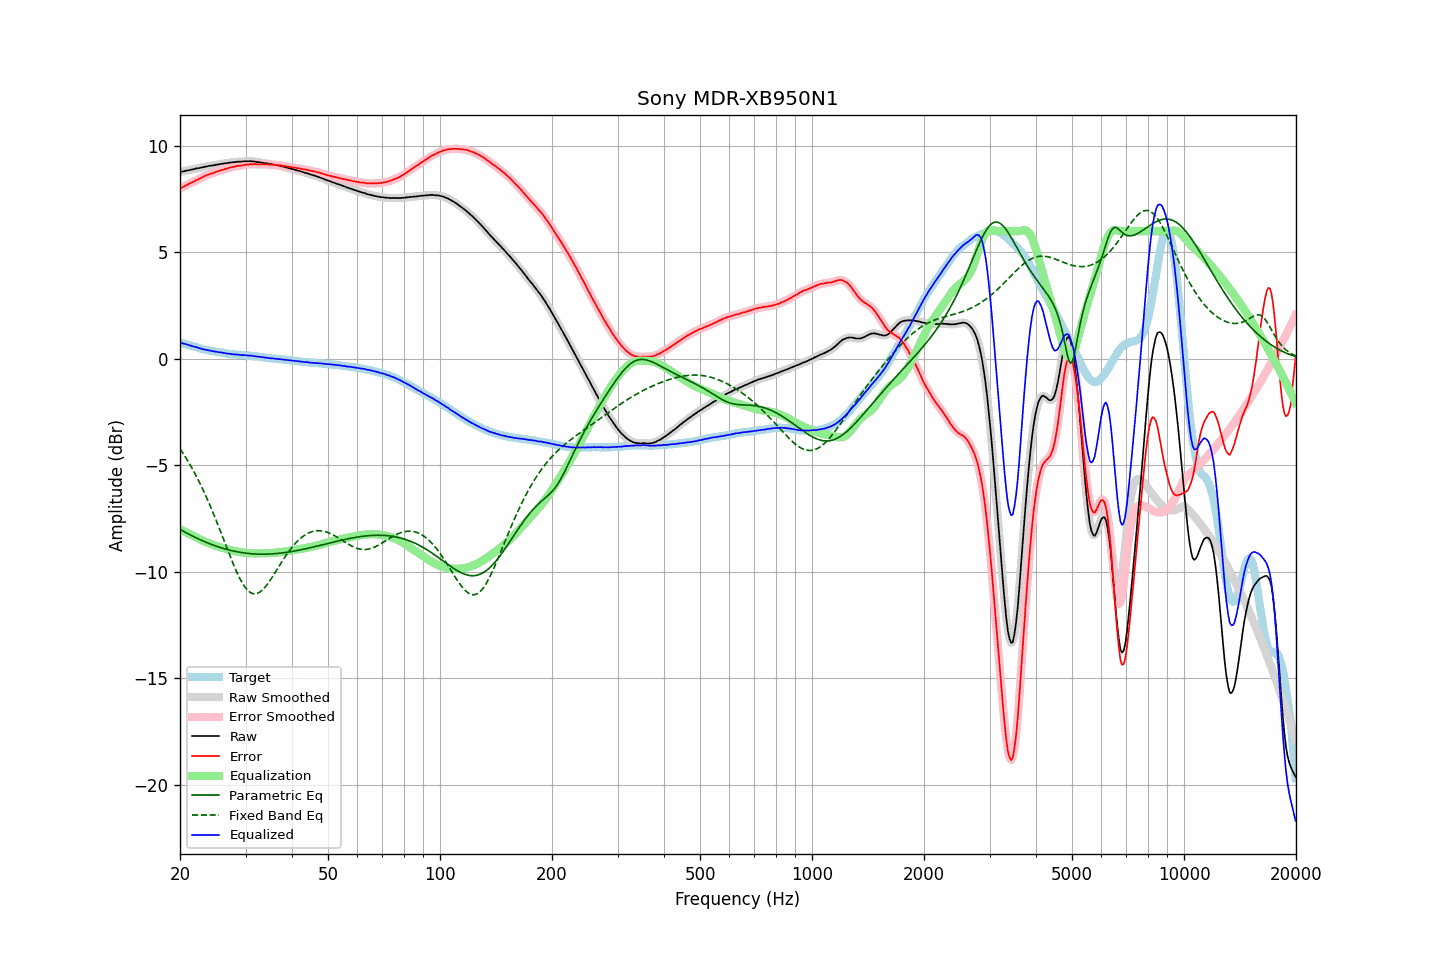

Data behind this chart, as committed beside it:
frequency, raw, error, smoothed, error_smoothed, equalization, parametric_eq, fixed_band_eq, equalized_raw, equalized_smoothed, target
20.00, 8.78, 8.01, 8.78, 8.01, -8.01, -8.01, -4.23, 0.78, 0.78, 0.77
20.20, 8.79, 8.04, 8.79, 8.04, -8.05, -8.06, -4.34, 0.75, 0.75, 0.75
20.40, 8.80, 8.08, 8.81, 8.08, -8.08, -8.10, -4.45, 0.72, 0.72, 0.72
20.61, 8.82, 8.12, 8.82, 8.12, -8.12, -8.14, -4.57, 0.70, 0.70, 0.70
20.81, 8.84, 8.16, 8.84, 8.16, -8.16, -8.18, -4.69, 0.68, 0.68, 0.68
21.02, 8.85, 8.20, 8.86, 8.20, -8.20, -8.22, -4.81, 0.66, 0.66, 0.65
21.23, 8.87, 8.24, 8.87, 8.24, -8.24, -8.26, -4.94, 0.64, 0.64, 0.63
21.44, 8.88, 8.27, 8.88, 8.27, -8.27, -8.30, -5.07, 0.61, 0.61, 0.61
21.66, 8.90, 8.31, 8.90, 8.31, -8.31, -8.34, -5.21, 0.59, 0.59, 0.59
21.87, 8.91, 8.34, 8.92, 8.35, -8.35, -8.37, -5.35, 0.56, 0.57, 0.57
22.09, 8.94, 8.39, 8.94, 8.39, -8.39, -8.41, -5.49, 0.56, 0.55, 0.55
22.31, 8.95, 8.42, 8.95, 8.43, -8.43, -8.44, -5.64, 0.53, 0.53, 0.53
22.54, 8.96, 8.46, 8.97, 8.46, -8.46, -8.48, -5.79, 0.50, 0.50, 0.50
22.76, 8.98, 8.50, 8.98, 8.50, -8.50, -8.51, -5.94, 0.48, 0.48, 0.48
22.99, 8.99, 8.53, 9.00, 8.54, -8.54, -8.55, -6.10, 0.46, 0.46, 0.46
23.22, 9.01, 8.57, 9.01, 8.57, -8.57, -8.58, -6.26, 0.44, 0.44, 0.44
23.45, 9.03, 8.60, 9.03, 8.60, -8.60, -8.61, -6.43, 0.43, 0.43, 0.43
23.69, 9.04, 8.63, 9.05, 8.64, -8.63, -8.64, -6.60, 0.41, 0.41, 0.41
23.92, 9.06, 8.67, 9.06, 8.67, -8.66, -8.67, -6.77, 0.40, 0.40, 0.40
24.16, 9.07, 8.70, 9.07, 8.69, -8.69, -8.70, -6.95, 0.38, 0.38, 0.38
24.40, 9.08, 8.72, 9.09, 8.72, -8.72, -8.73, -7.13, 0.36, 0.37, 0.37
24.65, 9.09, 8.74, 9.10, 8.74, -8.75, -8.76, -7.31, 0.35, 0.35, 0.36
24.89, 9.11, 8.78, 9.11, 8.77, -8.77, -8.79, -7.50, 0.34, 0.34, 0.34
25.14, 9.12, 8.80, 9.12, 8.80, -8.80, -8.81, -7.69, 0.33, 0.33, 0.33
25.39, 9.13, 8.82, 9.14, 8.82, -8.82, -8.84, -7.88, 0.31, 0.32, 0.32
25.65, 9.15, 8.85, 9.15, 8.84, -8.85, -8.86, -8.07, 0.31, 0.30, 0.31
25.91, 9.16, 8.87, 9.16, 8.87, -8.87, -8.89, -8.27, 0.29, 0.29, 0.29
26.16, 9.17, 8.89, 9.17, 8.89, -8.90, -8.91, -8.46, 0.28, 0.28, 0.28
26.43, 9.18, 8.92, 9.18, 8.92, -8.92, -8.93, -8.66, 0.27, 0.26, 0.26
26.69, 9.19, 8.94, 9.20, 8.94, -8.94, -8.95, -8.85, 0.25, 0.25, 0.25
26.96, 9.20, 8.96, 9.21, 8.97, -8.96, -8.97, -9.05, 0.24, 0.24, 0.24
27.23, 9.22, 8.99, 9.22, 8.99, -8.98, -8.99, -9.24, 0.24, 0.23, 0.23
27.50, 9.22, 9.00, 9.23, 9.00, -9.00, -9.01, -9.43, 0.22, 0.22, 0.22
27.77, 9.23, 9.01, 9.24, 9.02, -9.02, -9.03, -9.62, 0.21, 0.22, 0.22
28.05, 9.24, 9.03, 9.24, 9.03, -9.04, -9.04, -9.80, 0.21, 0.21, 0.21
28.33, 9.25, 9.06, 9.25, 9.05, -9.05, -9.06, -9.97, 0.20, 0.20, 0.20
28.62, 9.26, 9.07, 9.26, 9.07, -9.06, -9.07, -10.13, 0.20, 0.20, 0.20
28.90, 9.26, 9.08, 9.26, 9.08, -9.08, -9.09, -10.29, 0.19, 0.19, 0.19
29.19, 9.26, 9.08, 9.27, 9.08, -9.09, -9.10, -10.43, 0.18, 0.18, 0.19
29.48, 9.27, 9.10, 9.27, 9.10, -9.10, -9.11, -10.56, 0.17, 0.17, 0.17
29.78, 9.28, 9.11, 9.28, 9.11, -9.11, -9.12, -10.68, 0.17, 0.17, 0.17
30.08, 9.28, 9.12, 9.28, 9.12, -9.12, -9.13, -10.78, 0.16, 0.16, 0.16
30.38, 9.28, 9.12, 9.29, 9.13, -9.13, -9.14, -10.87, 0.16, 0.16, 0.16
30.68, 9.28, 9.13, 9.29, 9.14, -9.13, -9.15, -10.94, 0.15, 0.15, 0.15
30.99, 9.29, 9.15, 9.28, 9.14, -9.14, -9.16, -10.99, 0.16, 0.15, 0.14
31.30, 9.27, 9.14, 9.28, 9.15, -9.14, -9.16, -11.02, 0.13, 0.14, 0.14
31.61, 9.27, 9.15, 9.27, 9.14, -9.14, -9.17, -11.04, 0.13, 0.13, 0.13
31.93, 9.26, 9.15, 9.26, 9.14, -9.14, -9.17, -11.04, 0.12, 0.12, 0.12
32.24, 9.24, 9.13, 9.25, 9.14, -9.14, -9.17, -11.02, 0.10, 0.11, 0.11
32.57, 9.24, 9.14, 9.24, 9.14, -9.14, -9.18, -10.99, 0.10, 0.10, 0.10
32.89, 9.22, 9.13, 9.23, 9.14, -9.14, -9.18, -10.94, 0.08, 0.09, 0.09
33.22, 9.22, 9.14, 9.22, 9.14, -9.14, -9.18, -10.88, 0.09, 0.08, 0.08
33.55, 9.20, 9.14, 9.21, 9.14, -9.14, -9.18, -10.81, 0.07, 0.07, 0.07
33.89, 9.19, 9.14, 9.20, 9.14, -9.14, -9.18, -10.72, 0.06, 0.06, 0.06
34.23, 9.18, 9.14, 9.18, 9.13, -9.13, -9.18, -10.63, 0.05, 0.05, 0.04
34.57, 9.17, 9.13, 9.17, 9.13, -9.13, -9.17, -10.52, 0.04, 0.04, 0.04
34.92, 9.15, 9.12, 9.16, 9.13, -9.13, -9.17, -10.42, 0.03, 0.03, 0.03
35.27, 9.14, 9.12, 9.14, 9.12, -9.12, -9.17, -10.30, 0.02, 0.02, 0.02
35.62, 9.13, 9.12, 9.13, 9.12, -9.12, -9.16, -10.18, 0.02, 0.01, 0.02
35.97, 9.11, 9.11, 9.12, 9.11, -9.11, -9.16, -10.06, 0.00, 0.01, 0.01
... 635 more rows
